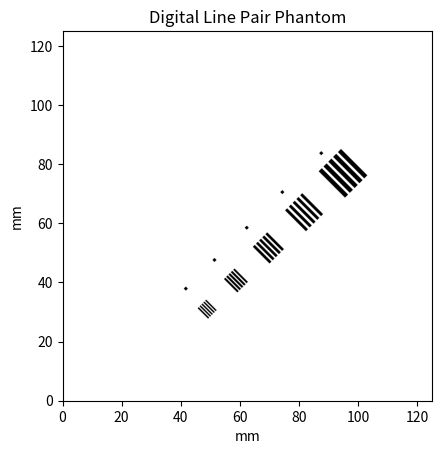

Write the Python code that produced this figure.
# # -*- coding: utf-8 -*-
# """
# Created on Mon Mar  2 16:37:11 2026

# @author: Botao Zhao
# """

import numpy as np
import matplotlib.pyplot as plt
from scipy.ndimage import rotate

pixel_size = 0.05  # mm
size_mm = 125
N = int(size_mm / pixel_size)

# LDPE background = 1 everywhere
ldpe = np.ones((N, N), dtype=np.float32)
air  = np.zeros((N, N), dtype=np.float32)

def add_linepair_block(img, center_x, center_y,
                       block_width_mm, block_height_mm,
                       lp_width, n_lines, pixel_size):
    period_mm = block_width_mm / n_lines
    if lp_width > period_mm:
        raise ValueError("lp_width is larger than the inferred period (block_width_mm / n_lines).")

    half_w = int(block_width_mm / 2 / pixel_size)
    half_h = int(block_height_mm / 2 / pixel_size)

    cx = int(center_x / pixel_size)
    cy = int(center_y / pixel_size)

    x0 = cx - half_w
    x1 = cx + half_w
    y0 = cy - half_h
    y1 = cy + half_h

    for x in range(x0, x1):
        local_x_mm = (x - x0) * pixel_size
        if (local_x_mm % period_mm) < lp_width:
            for y in range(y0, y1):
                img[y, x] = 1.0   # mark as "air slit"

def add_air_square(img, center_x_mm, center_y_mm, side_mm, pixel_size):
    half = side_mm / 2.0
    cx = int(round(center_x_mm / pixel_size))
    cy = int(round(center_y_mm / pixel_size))
    half_px = int(round(half / pixel_size))

    x0 = cx - half_px
    x1 = cx + half_px
    y0 = cy - half_px
    y1 = cy + half_px

    img[y0:y1, x0:x1] = 1.0

x_init = 30
y_init = 50

# draw slits into the AIR mask
add_linepair_block(air, x_init,      y_init, 11.5, 12.7, lp_width=1.5,  n_lines=5, pixel_size=pixel_size)
add_linepair_block(air, x_init+18.6, y_init,  9.0, 10.0, lp_width=1.0,  n_lines=5, pixel_size=pixel_size)
add_linepair_block(air, x_init+35.6, y_init,  7.5,  8.0, lp_width=0.9,  n_lines=5, pixel_size=pixel_size)
add_linepair_block(air, x_init+51.0, y_init,  5.5,  6.4, lp_width=0.65, n_lines=5, pixel_size=pixel_size)
add_linepair_block(air, x_init+64.7, y_init,  4.5,  5.0, lp_width=0.5,  n_lines=5, pixel_size=pixel_size)

# add 1x1 mm reference point
add_air_square(air, center_x_mm=x_init, center_y_mm=y_init+10, side_mm=1.0, pixel_size=pixel_size)
add_air_square(air, center_x_mm=x_init+18.6, center_y_mm=y_init+10, side_mm=1.0, pixel_size=pixel_size)
add_air_square(air, center_x_mm=x_init+35.6, center_y_mm=y_init+10, side_mm=1.0, pixel_size=pixel_size)
add_air_square(air, center_x_mm=x_init+51.0, center_y_mm=y_init+10, side_mm=1.0, pixel_size=pixel_size)
add_air_square(air, center_x_mm=x_init+64.7, center_y_mm=y_init+10, side_mm=1.0, pixel_size=pixel_size)

# rotate both masks the same way
air  = rotate(air,  angle=45, reshape=False, order=0)   # use order=1 if you want partial volume
air  = (air > 0.5).astype(np.float32)                   # keep binary after rotation (remove if order=1)
ldpe = 1.0 - air

# #preview (air should be white if you plot it)
# plt.imshow(air, cmap='gray', origin='lower')
# plt.title("Digital Line Pair Phantom")
# plt.colorbar()
# plt.show()
plt.imshow(1 - np.fliplr(air), cmap='gray', origin='lower',
           extent=[0, size_mm, 0, size_mm])
plt.xlabel("mm")
plt.ylabel("mm")
plt.title("Digital Line Pair Phantom")
#plt.colorbar()
plt.show()

# save raw files (update names to match materials!)
# air.tofile("lp_air_2500x2500x1.raw")
# ldpe.tofile("lp_polyethylene_LDPE_2500x2500x1.raw")
